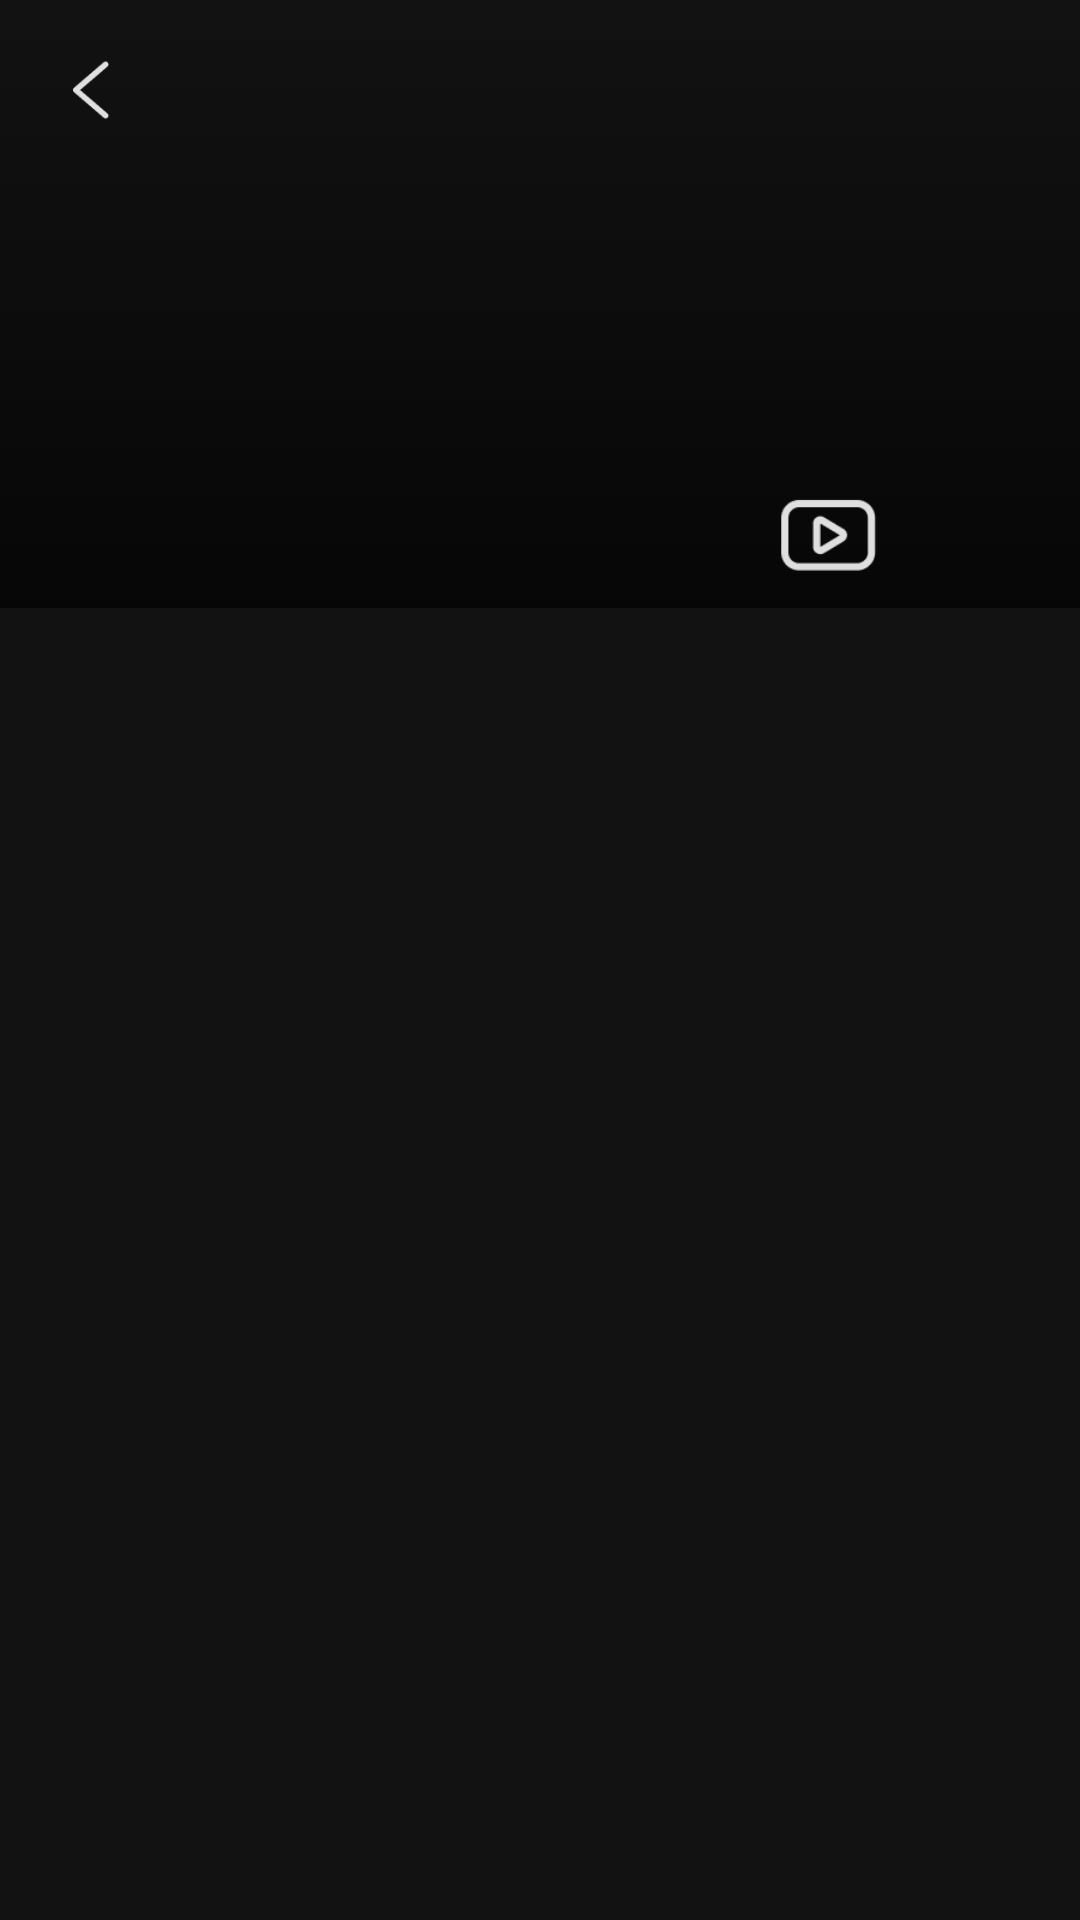

Reconstruct the res/layout file that produces this screen, plus the resources it refers to.
<!-- AndroidManifest.xml: activity theme Theme.SingPli -->
<!-- res/layout/activity_song_list.xml -->
<?xml version="1.0" encoding="utf-8"?>
<androidx.constraintlayout.widget.ConstraintLayout
    xmlns:android="http://schemas.android.com/apk/res/android"
    xmlns:app="http://schemas.android.com/apk/res-auto"
    xmlns:tools="http://schemas.android.com/tools"
    android:layout_width="match_parent"
    android:layout_height="match_parent"
    tools:context=".ui.search.SongListActivity">

    <ImageView
        android:id="@+id/iv_thumbnail_song_list"
        app:layout_constraintTop_toTopOf="parent"
        app:layout_constraintLeft_toLeftOf="parent"
        app:layout_constraintRight_toRightOf="parent"
        android:scaleType="centerCrop"
        android:layout_width="0dp"
        android:layout_height="0dp"
        app:layout_constraintDimensionRatio="16:9"/>

    <FrameLayout
        android:background="@drawable/box_gradient_black"
        app:layout_constraintRight_toRightOf="parent"
        app:layout_constraintLeft_toLeftOf="parent"
        app:layout_constraintBottom_toBottomOf="@id/iv_thumbnail_song_list"
        android:layout_width="0dp"
        android:layout_height="200dp"/>

    <TextView
        android:id="@+id/tv_title_song_list"
        app:layout_constraintBottom_toTopOf="@+id/tv_channel_date_song_list"
        app:layout_constraintRight_toRightOf="parent"
        app:layout_constraintLeft_toLeftOf="parent"
        android:textColor="@color/white"
        android:textStyle="bold"
        android:textSize="18sp"
        android:layout_marginStart="12dp"
        android:layout_marginTop="2dp"
        android:layout_marginEnd="12dp"
        android:layout_marginBottom="2dp"
        android:maxLines="2"
        android:ellipsize="end"
        android:layout_width="0dp"
        android:layout_height="wrap_content"/>

    <TextView
        android:id="@+id/tv_channel_date_song_list"
        app:layout_constraintLeft_toLeftOf="@+id/tv_title_song_list"
        app:layout_constraintRight_toLeftOf="@+id/btn_youtube_song_list"
        app:layout_constraintBottom_toBottomOf="@id/iv_thumbnail_song_list"
        android:textColor="@android:color/darker_gray"
        android:layout_marginStart="4dp"
        android:layout_marginTop="2dp"
        android:gravity="top"
        android:maxLines="1"
        android:ellipsize="end"
        android:textSize="14sp"
        android:layout_width="0dp"
        android:layout_height="44dp"/>

    <ImageButton
        android:id="@+id/btn_youtube_song_list"
        app:layout_constraintLeft_toRightOf="@+id/tv_channel_date_song_list"
        app:layout_constraintBottom_toBottomOf="@+id/iv_thumbnail_song_list"
        app:layout_constraintRight_toLeftOf="@+id/btn_heart_song_list"
        android:background="@null"
        android:scaleType="fitXY"
        android:src="@drawable/ic_youtube"
        android:layout_width="48dp"
        android:layout_height="48dp"/>

    <ImageButton
        android:id="@+id/btn_heart_song_list"
        app:layout_constraintLeft_toRightOf="@+id/btn_youtube_song_list"
        app:layout_constraintBottom_toBottomOf="@+id/iv_thumbnail_song_list"
        app:layout_constraintRight_toRightOf="@id/tv_title_song_list"
        android:background="@drawable/ic_off_smallheart"
        android:visibility="invisible"
        android:layout_width="48dp"
        android:layout_height="48dp"/>

    <ProgressBar
        android:id="@+id/progress_song_list"
        app:layout_constraintLeft_toLeftOf="@id/btn_heart_song_list"
        app:layout_constraintRight_toRightOf="@id/btn_heart_song_list"
        app:layout_constraintTop_toTopOf="@id/btn_heart_song_list"
        app:layout_constraintBottom_toBottomOf="@id/btn_heart_song_list"
        android:indeterminateTint="@color/magenta_primary"
        android:layout_width="32dp"
        android:layout_height="32dp"/>

    <androidx.recyclerview.widget.RecyclerView
        android:id="@+id/rv_song_list"
        app:layoutManager="androidx.recyclerview.widget.LinearLayoutManager"
        app:layout_constraintTop_toBottomOf="@id/iv_thumbnail_song_list"
        app:layout_constraintBottom_toBottomOf="parent"
        app:layout_constraintLeft_toLeftOf="parent"
        app:layout_constraintRight_toRightOf="parent"
        android:layout_width="match_parent"
        android:layout_height="0dp"/>

    <ImageButton
        android:id="@+id/btn_back_song_list"
        app:layout_constraintLeft_toLeftOf="parent"
        app:layout_constraintTop_toTopOf="parent"
        android:background="@drawable/ic_before"
        android:layout_margin="12dp"
        android:layout_width="36dp"
        android:layout_height="36dp"/>

</androidx.constraintlayout.widget.ConstraintLayout>
<!-- resources referenced by this layout -->
<resources>
  <color name="magenta_primary">#ffFf4081</color>
  <color name="white">#FFFFFFFF</color>
  <!-- drawable box_gradient_black (drawable) -->
  <?xml version="1.0" encoding="utf-8"?>
  <selector xmlns:android="http://schemas.android.com/apk/res/android">
      <item>
          <shape>
              <gradient
                  android:angle="90"
                  android:endColor="@android:color/transparent"
                  android:startColor="#a6000000"
                  android:type="linear" />
          </shape>
      </item>
  </selector>
  <!-- drawable ic_before: png bitmap (drawable, 813 bytes) -->
  <!-- drawable ic_off_smallheart: png bitmap (drawable, 1400 bytes) -->
  <!-- drawable ic_youtube: png bitmap (drawable, 1237 bytes) -->
  <style name="Theme.SingPli" parent="Theme.MaterialComponents.DayNight.NoActionBar">
          <item name="android:colorBackground">@color/background_black</item>
  
          <item name="colorPrimary">@color/magenta_primary</item>
          <item name="colorPrimaryVariant">@color/magenta_dark</item>
          <item name="colorOnPrimary">@color/white</item>
          
          <item name="colorSecondary">@color/teal_200</item>
          <item name="colorSecondaryVariant">@color/teal_700</item>
          <item name="colorOnSecondary">@color/black</item>
          
          <item name="fontFamily">@font/font_common</item>
          <item name="android:letterSpacing">-0.06</item>
          <item name="android:statusBarColor" tools:targetApi="l">@color/black</item>
  
          
  
      </style>
  <color name="background_black">#121212</color>
  <color name="magenta_dark">#FFc5004a</color>
  <color name="teal_200">#FF03DAC5</color>
  <color name="teal_700">#FF018786</color>
  <color name="black">#FF000000</color>
</resources>
